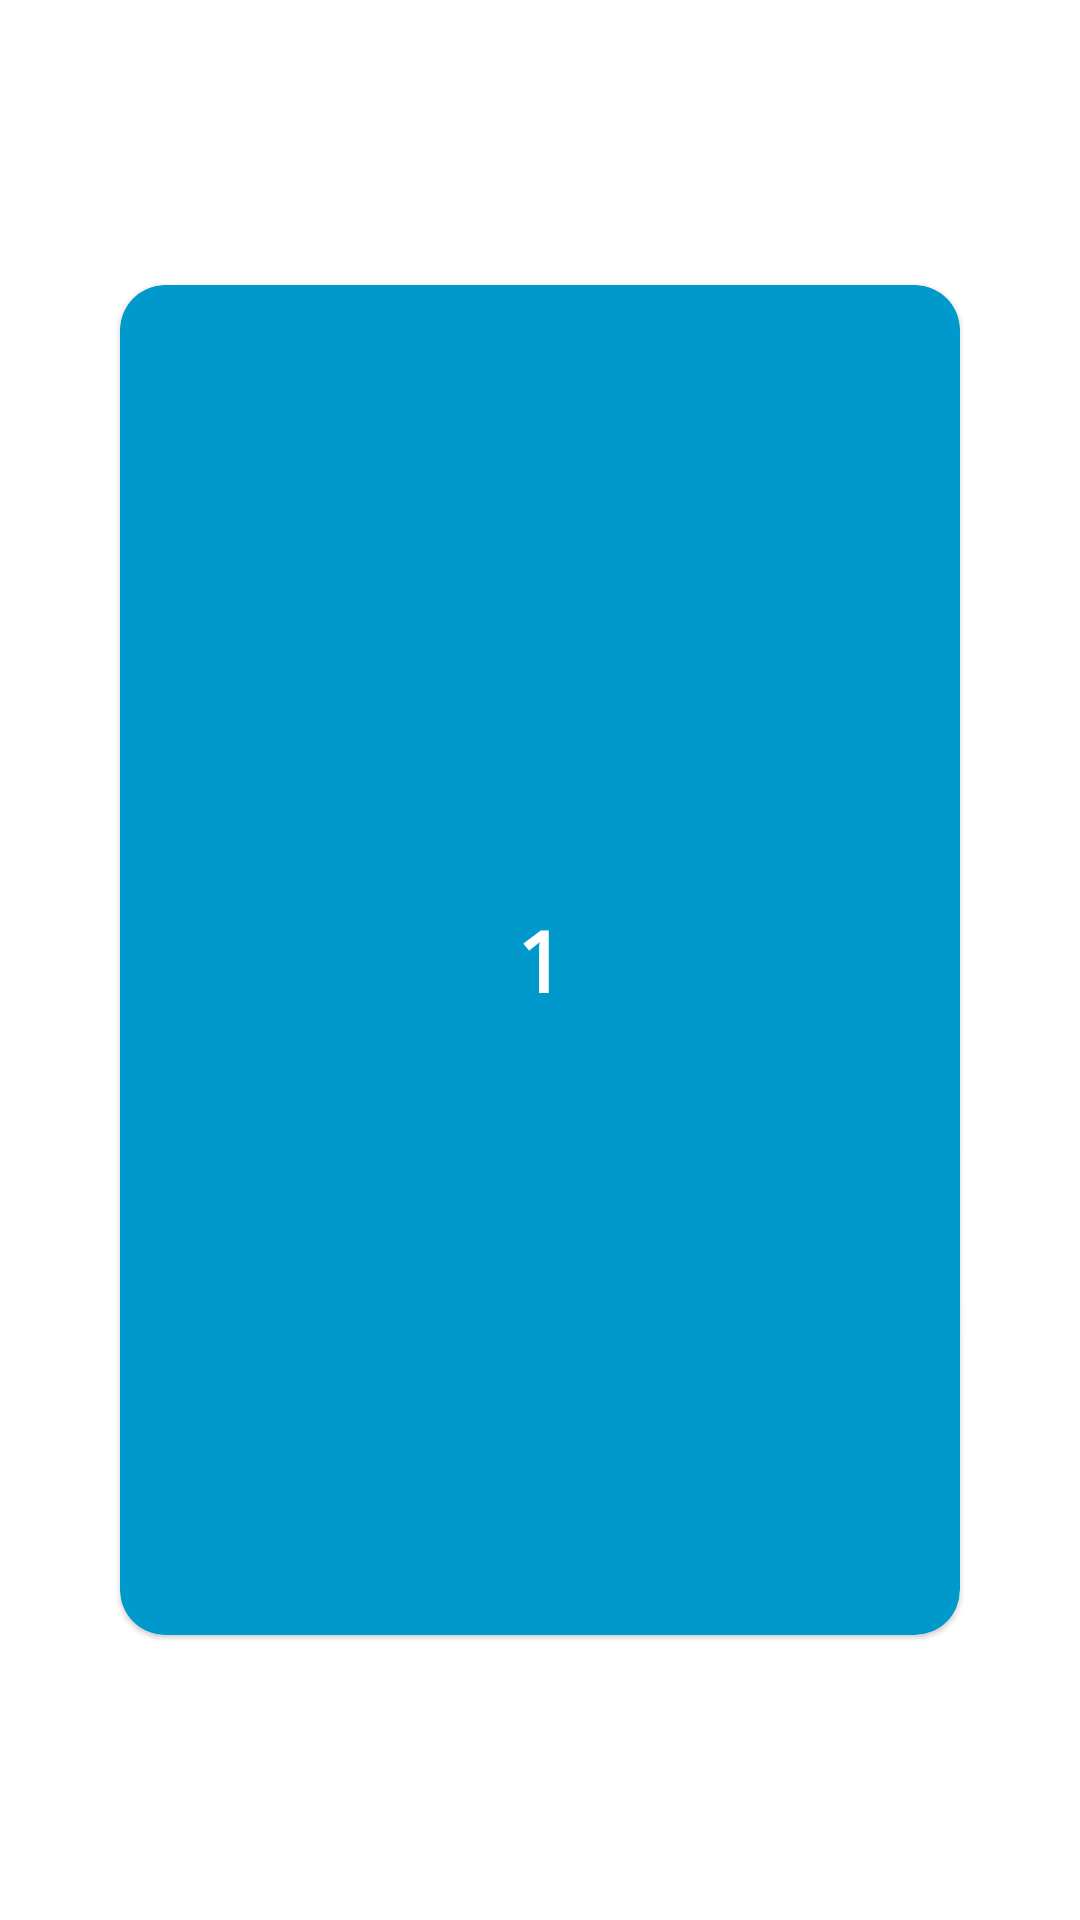

The Android layout XML behind this screen, and the referenced resources:
<!-- AndroidManifest.xml: application theme Theme.CardSnap -->
<!-- res/layout/item.xml -->
<?xml version="1.0" encoding="utf-8"?>
<androidx.constraintlayout.widget.ConstraintLayout xmlns:android="http://schemas.android.com/apk/res/android"
    xmlns:app="http://schemas.android.com/apk/res-auto"
    android:layout_width="wrap_content"
    android:layout_height="wrap_content">

    <com.google.android.material.card.MaterialCardView
        android:id="@+id/card"
        android:layout_width="280dp"
        android:layout_height="450dp"
        app:layout_constraintBottom_toBottomOf="parent"
        app:layout_constraintEnd_toEndOf="parent"
        app:cardBackgroundColor="@android:color/holo_blue_dark"
        app:cardCornerRadius="15dp"
        android:layout_margin="10dp"
        app:layout_constraintStart_toStartOf="parent"
        app:layout_constraintTop_toTopOf="parent" >

        <RelativeLayout
            android:layout_width="match_parent"
            android:layout_height="match_parent">

            <com.google.android.material.textview.MaterialTextView
                android:id="@+id/item_text"
                android:layout_width="wrap_content"
                android:layout_height="wrap_content"
                android:layout_centerInParent="true"
                android:text="1"
                android:textColor="@android:color/white"
                android:textSize="28sp"

                android:textStyle="bold"
                android:typeface="monospace" />

        </RelativeLayout>

    </com.google.android.material.card.MaterialCardView>

</androidx.constraintlayout.widget.ConstraintLayout>
<!-- resources referenced by this layout -->
<resources>
  <style name="Theme.CardSnap" parent="Theme.MaterialComponents.DayNight.DarkActionBar">
          
          <item name="colorPrimary">@color/purple_500</item>
          <item name="colorPrimaryVariant">@color/purple_700</item>
          <item name="colorOnPrimary">@color/white</item>
          
          <item name="colorSecondary">@color/teal_200</item>
          <item name="colorSecondaryVariant">@color/teal_700</item>
          <item name="colorOnSecondary">@color/black</item>
          
          <item name="android:statusBarColor" tools:targetApi="l">?attr/colorPrimaryVariant</item>
          
      </style>
  <!-- not gathered from this repository: default colours our renderer supplied (Android Studio template values) -->
  <color name="purple_500">#FF6200EE</color>
  <color name="purple_700">#FF3700B3</color>
  <color name="teal_200">#FF03DAC5</color>
  <color name="teal_700">#FF018786</color>
  <color name="black">#FF000000</color>
  <color name="white">#FFFFFFFF</color>
</resources>
